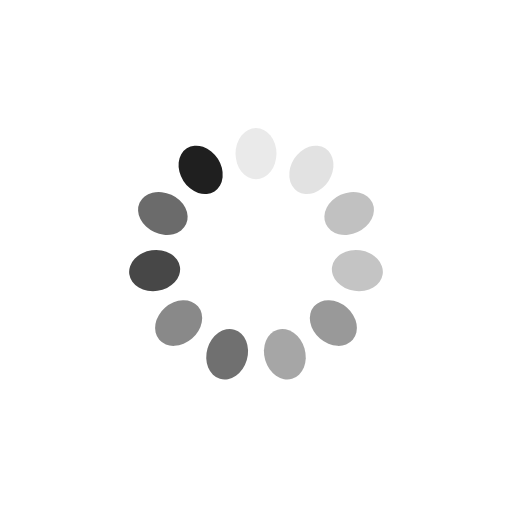
t = 0.00 s
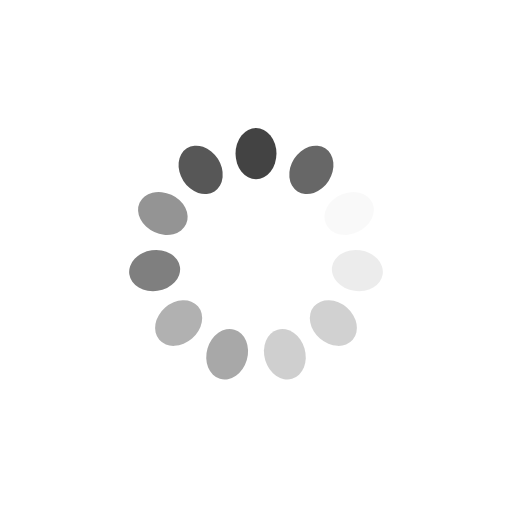
t = 0.22 s
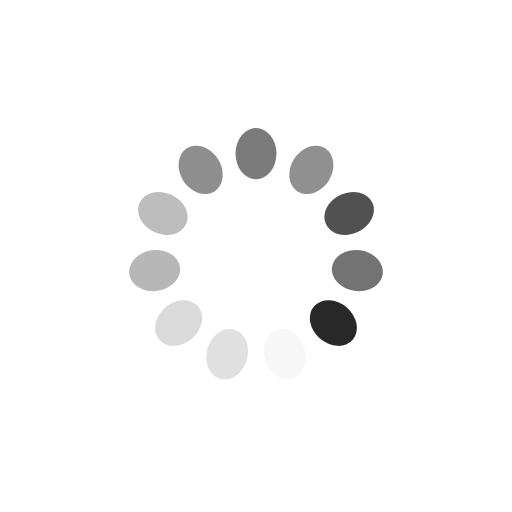
t = 0.45 s
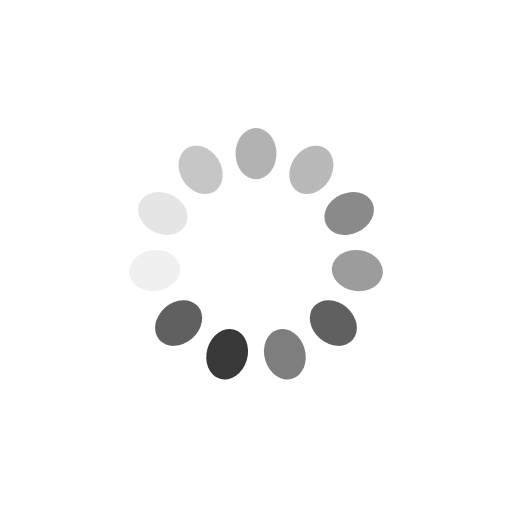
t = 0.67 s

The animated SVG that drew these frames (rendered in a browser with its animation timeline set to each time). Animation: 11 SMIL elements (animate=11); one cycle of 0.89 s, repeats indefinitely.

<?xml version="1.0" encoding="utf-8"?>
<svg xmlns="http://www.w3.org/2000/svg" xmlns:xlink="http://www.w3.org/1999/xlink" style="margin: auto; background: none; display: block; shape-rendering: auto;" width="201px" height="201px" viewBox="0 0 100 100" preserveAspectRatio="xMidYMid">
<g transform="rotate(0 50 50)">
  <rect x="46" y="25" rx="4" ry="5" width="8" height="10" fill="#1f1f1f">
    <animate attributeName="opacity" values="1;0" keyTimes="0;1" dur="0.8928571428571428s" begin="-0.8116883116883117s" repeatCount="indefinite"></animate>
  </rect>
</g><g transform="rotate(32.72727272727273 50 50)">
  <rect x="46" y="25" rx="4" ry="5" width="8" height="10" fill="#5d5d5d">
    <animate attributeName="opacity" values="1;0" keyTimes="0;1" dur="0.8928571428571428s" begin="-0.7305194805194805s" repeatCount="indefinite"></animate>
  </rect>
</g><g transform="rotate(65.45454545454545 50 50)">
  <rect x="46" y="25" rx="4" ry="5" width="8" height="10" fill="#1f1f1f">
    <animate attributeName="opacity" values="1;0" keyTimes="0;1" dur="0.8928571428571428s" begin="-0.6493506493506493s" repeatCount="indefinite"></animate>
  </rect>
</g><g transform="rotate(98.18181818181819 50 50)">
  <rect x="46" y="25" rx="4" ry="5" width="8" height="10" fill="#5d5d5d">
    <animate attributeName="opacity" values="1;0" keyTimes="0;1" dur="0.8928571428571428s" begin="-0.5681818181818181s" repeatCount="indefinite"></animate>
  </rect>
</g><g transform="rotate(130.9090909090909 50 50)">
  <rect x="46" y="25" rx="4" ry="5" width="8" height="10" fill="#1f1f1f">
    <animate attributeName="opacity" values="1;0" keyTimes="0;1" dur="0.8928571428571428s" begin="-0.487012987012987s" repeatCount="indefinite"></animate>
  </rect>
</g><g transform="rotate(163.63636363636363 50 50)">
  <rect x="46" y="25" rx="4" ry="5" width="8" height="10" fill="#5d5d5d">
    <animate attributeName="opacity" values="1;0" keyTimes="0;1" dur="0.8928571428571428s" begin="-0.40584415584415584s" repeatCount="indefinite"></animate>
  </rect>
</g><g transform="rotate(196.36363636363637 50 50)">
  <rect x="46" y="25" rx="4" ry="5" width="8" height="10" fill="#1f1f1f">
    <animate attributeName="opacity" values="1;0" keyTimes="0;1" dur="0.8928571428571428s" begin="-0.3246753246753247s" repeatCount="indefinite"></animate>
  </rect>
</g><g transform="rotate(229.0909090909091 50 50)">
  <rect x="46" y="25" rx="4" ry="5" width="8" height="10" fill="#5d5d5d">
    <animate attributeName="opacity" values="1;0" keyTimes="0;1" dur="0.8928571428571428s" begin="-0.2435064935064935s" repeatCount="indefinite"></animate>
  </rect>
</g><g transform="rotate(261.8181818181818 50 50)">
  <rect x="46" y="25" rx="4" ry="5" width="8" height="10" fill="#1f1f1f">
    <animate attributeName="opacity" values="1;0" keyTimes="0;1" dur="0.8928571428571428s" begin="-0.16233766233766234s" repeatCount="indefinite"></animate>
  </rect>
</g><g transform="rotate(294.54545454545456 50 50)">
  <rect x="46" y="25" rx="4" ry="5" width="8" height="10" fill="#5d5d5d">
    <animate attributeName="opacity" values="1;0" keyTimes="0;1" dur="0.8928571428571428s" begin="-0.08116883116883117s" repeatCount="indefinite"></animate>
  </rect>
</g><g transform="rotate(327.27272727272725 50 50)">
  <rect x="46" y="25" rx="4" ry="5" width="8" height="10" fill="#1f1f1f">
    <animate attributeName="opacity" values="1;0" keyTimes="0;1" dur="0.8928571428571428s" begin="0s" repeatCount="indefinite"></animate>
  </rect>
</g>
<!-- [ldio] generated by https://loading.io/ --></svg>
